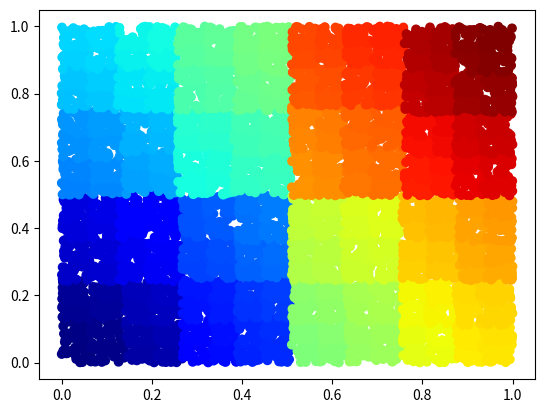

The matplotlib source for this figure:
"""
This script is trying to sort 3D coordinates in a spatial decomposition way.
"""
from itertools import chain
import numpy as np
from math import floor
import time
import matplotlib.pyplot as plt
np.random.seed(314)

N = 10000  # number of coordinates/particles

# 1D
"""
Obviously, we can just sort the 1D coordinates and get a spatical decomposition.

This won't be discussed.
"""


# 2D
"""
Algorithm:
    1) sort the the 2D coordinates by the first dimension
    2) divide the coordinates into two
    3) for each half, sort the coordinates by the second dimension
    4) for each sorted half, divide the coordinates into two, and for each half in halves, sort by the first dimension
    5) repeat until all sorted.
"""


def sort_divide(coords, dim):
    """
    Sort an array 'coords' by its dimension 'dim', and then divide it into two halves.

    params:
        coords: numpy.ndarray-like, array to sort and divide
        dim: int, the dimension to sort

    returns:
        coords_1: first half of the sorted coords
        coords_2: second half of the sorted coords
    """
    N, d = np.shape(coords)
    if N == 1:
        return coords[0] 
    dim_other = 1 if dim == 0 else 0
    coords = coords[coords[:, dim].argsort()]
    half_index = floor(N/2)
    return sort_divide(coords[0:half_index,:], dim_other), sort_divide(coords[half_index:N,:], dim_other)

def flatten(data):
    result = []
    for item in data:
        if isinstance(item, tuple):
            result.extend(flatten(item))
        else:
            result.append(item)
    return tuple(result)

t = np.arange(N)
a = np.random.rand(N, 2)
a = sort_divide(a, 0)
a = np.stack(flatten(a))
plt.scatter(a[:, 0], a[:, 1], c=t, cmap='jet')
plt.savefig('2D.png')

